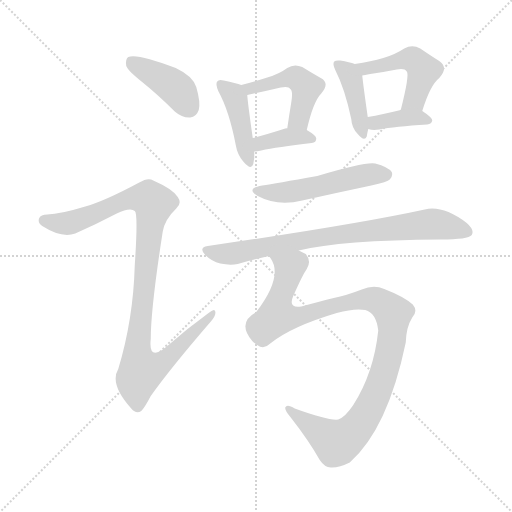
t = 0.00 s
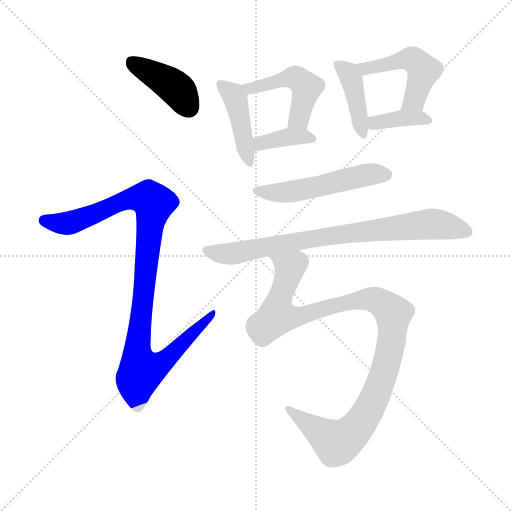
t = 1.58 s
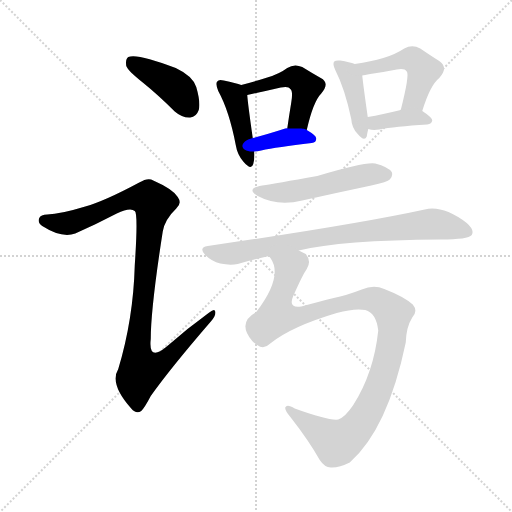
t = 3.15 s
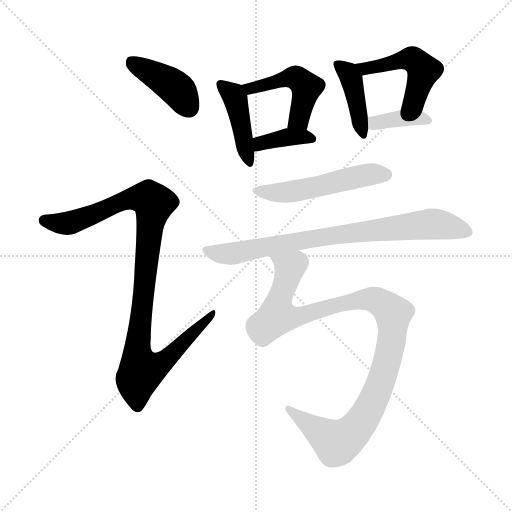
t = 4.73 s
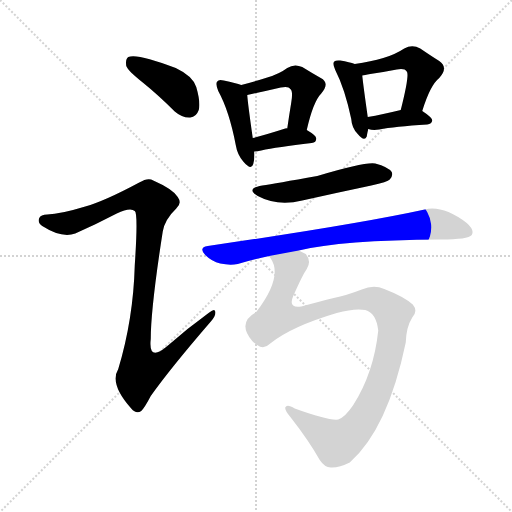
t = 6.31 s
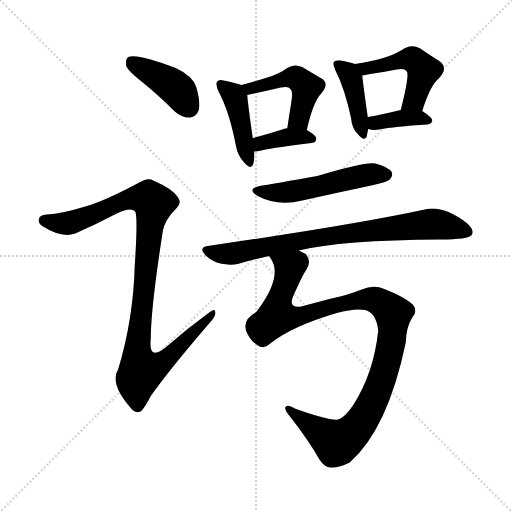
t = 7.89 s

The animated SVG that drew these frames (rendered in a browser with its animation timeline set to each time). Animation: 11 CSS @keyframes rules; one cycle of 7.89 s.

<svg version="1.1" viewBox="0 0 1024 1024" xmlns="http://www.w3.org/2000/svg">
  <g stroke="lightgray" stroke-dasharray="1,1" stroke-width="1" transform="scale(4, 4)">
    <line x1="0" y1="0" x2="256" y2="256"></line>
    <line x1="256" y1="0" x2="0" y2="256"></line>
    <line x1="128" y1="0" x2="128" y2="256"></line>
    <line x1="0" y1="128" x2="256" y2="128"></line>
  </g>
<g transform="scale(1, -1) translate(0, -900)">
   <style type="text/css">
    @keyframes keyframes0 {
      from {
       stroke: blue;
       stroke-dashoffset: 409;
       stroke-width: 128;
       }
       57% {
       animation-timing-function: step-end;
       stroke: blue;
       stroke-dashoffset: 0;
       stroke-width: 128;
       }
       to {
       stroke: black;
       stroke-width: 1024;
       }
       }
       #make-me-a-hanzi-animation-0 {
         animation: keyframes0 0.582845s both;
         animation-delay: 0.000000s;
         animation-timing-function: linear;
       }
    @keyframes keyframes1 {
      from {
       stroke: blue;
       stroke-dashoffset: 1011;
       stroke-width: 128;
       }
       77% {
       animation-timing-function: step-end;
       stroke: blue;
       stroke-dashoffset: 0;
       stroke-width: 128;
       }
       to {
       stroke: black;
       stroke-width: 1024;
       }
       }
       #make-me-a-hanzi-animation-1 {
         animation: keyframes1 1.072754s both;
         animation-delay: 0.582845s;
         animation-timing-function: linear;
       }
    @keyframes keyframes2 {
      from {
       stroke: blue;
       stroke-dashoffset: 427;
       stroke-width: 128;
       }
       58% {
       animation-timing-function: step-end;
       stroke: blue;
       stroke-dashoffset: 0;
       stroke-width: 128;
       }
       to {
       stroke: black;
       stroke-width: 1024;
       }
       }
       #make-me-a-hanzi-animation-2 {
         animation: keyframes2 0.597493s both;
         animation-delay: 1.655599s;
         animation-timing-function: linear;
       }
    @keyframes keyframes3 {
      from {
       stroke: blue;
       stroke-dashoffset: 476;
       stroke-width: 128;
       }
       61% {
       animation-timing-function: step-end;
       stroke: blue;
       stroke-dashoffset: 0;
       stroke-width: 128;
       }
       to {
       stroke: black;
       stroke-width: 1024;
       }
       }
       #make-me-a-hanzi-animation-3 {
         animation: keyframes3 0.637370s both;
         animation-delay: 2.253092s;
         animation-timing-function: linear;
       }
    @keyframes keyframes4 {
      from {
       stroke: blue;
       stroke-dashoffset: 370;
       stroke-width: 128;
       }
       55% {
       animation-timing-function: step-end;
       stroke: blue;
       stroke-dashoffset: 0;
       stroke-width: 128;
       }
       to {
       stroke: black;
       stroke-width: 1024;
       }
       }
       #make-me-a-hanzi-animation-4 {
         animation: keyframes4 0.551107s both;
         animation-delay: 2.890462s;
         animation-timing-function: linear;
       }
    @keyframes keyframes5 {
      from {
       stroke: blue;
       stroke-dashoffset: 408;
       stroke-width: 128;
       }
       57% {
       animation-timing-function: step-end;
       stroke: blue;
       stroke-dashoffset: 0;
       stroke-width: 128;
       }
       to {
       stroke: black;
       stroke-width: 1024;
       }
       }
       #make-me-a-hanzi-animation-5 {
         animation: keyframes5 0.582031s both;
         animation-delay: 3.441569s;
         animation-timing-function: linear;
       }
    @keyframes keyframes6 {
      from {
       stroke: blue;
       stroke-dashoffset: 480;
       stroke-width: 128;
       }
       61% {
       animation-timing-function: step-end;
       stroke: blue;
       stroke-dashoffset: 0;
       stroke-width: 128;
       }
       to {
       stroke: black;
       stroke-width: 1024;
       }
       }
       #make-me-a-hanzi-animation-6 {
         animation: keyframes6 0.640625s both;
         animation-delay: 4.023600s;
         animation-timing-function: linear;
       }
    @keyframes keyframes7 {
      from {
       stroke: blue;
       stroke-dashoffset: 373;
       stroke-width: 128;
       }
       55% {
       animation-timing-function: step-end;
       stroke: blue;
       stroke-dashoffset: 0;
       stroke-width: 128;
       }
       to {
       stroke: black;
       stroke-width: 1024;
       }
       }
       #make-me-a-hanzi-animation-7 {
         animation: keyframes7 0.553548s both;
         animation-delay: 4.664225s;
         animation-timing-function: linear;
       }
    @keyframes keyframes8 {
      from {
       stroke: blue;
       stroke-dashoffset: 515;
       stroke-width: 128;
       }
       63% {
       animation-timing-function: step-end;
       stroke: blue;
       stroke-dashoffset: 0;
       stroke-width: 128;
       }
       to {
       stroke: black;
       stroke-width: 1024;
       }
       }
       #make-me-a-hanzi-animation-8 {
         animation: keyframes8 0.669108s both;
         animation-delay: 5.217773s;
         animation-timing-function: linear;
       }
    @keyframes keyframes9 {
      from {
       stroke: blue;
       stroke-dashoffset: 785;
       stroke-width: 128;
       }
       72% {
       animation-timing-function: step-end;
       stroke: blue;
       stroke-dashoffset: 0;
       stroke-width: 128;
       }
       to {
       stroke: black;
       stroke-width: 1024;
       }
       }
       #make-me-a-hanzi-animation-9 {
         animation: keyframes9 0.888835s both;
         animation-delay: 5.886882s;
         animation-timing-function: linear;
       }
    @keyframes keyframes10 {
      from {
       stroke: blue;
       stroke-dashoffset: 1057;
       stroke-width: 128;
       }
       77% {
       animation-timing-function: step-end;
       stroke: blue;
       stroke-dashoffset: 0;
       stroke-width: 128;
       }
       to {
       stroke: black;
       stroke-width: 1024;
       }
       }
       #make-me-a-hanzi-animation-10 {
         animation: keyframes10 1.110189s both;
         animation-delay: 6.775716s;
         animation-timing-function: linear;
       }
</style>
<path d="M 285.5 735.0 Q 316.5 710.0 349.5 677.0 Q 364.5 664.0 380.5 665.0 Q 392.5 666.0 397.5 680.0 Q 401.5 695.0 392.5 726.0 Q 385.5 748.0 351.5 764.0 Q 273.5 794.0 256.5 786.0 Q 250.5 782.0 252.5 768.0 Q 256.5 758.0 285.5 735.0 Z" fill="lightgray"></path> 
<path d="M 170.5 487.0 Q 121.5 472.0 94.5 471.0 Q 81.5 471.0 78.5 464.0 Q 74.5 455.0 84.5 448.0 Q 123.5 423.0 150.5 433.0 Q 193.5 452.0 233.5 473.0 Q 260.5 486.0 269.5 478.0 Q 276.5 474.0 269.5 369.0 Q 266.5 261.0 236.5 162.0 Q 218.5 132.0 262.5 83.0 Q 272.5 71.0 282.5 78.0 Q 289.5 85.0 301.5 108.0 Q 340.5 163.0 422.5 258.0 Q 432.5 270.0 430.5 277.0 Q 429.5 284.0 418.5 275.0 Q 375.5 244.0 333.5 207.0 Q 296.5 176.0 301.5 222.0 Q 301.5 283.0 325.5 437.0 Q 329.5 461.0 352.5 483.0 Q 364.5 493.0 355.5 506.0 Q 345.5 522.0 306.5 539.0 Q 296.5 546.0 278.5 535.0 Q 209.5 498.0 170.5 487.0 Z" fill="lightgray"></path> 
<path d="M 482.5 730.0 Q 472.5 734.0 447.5 739.0 Q 437.5 742.0 434.5 737.0 Q 430.5 733.0 436.5 718.0 Q 458.5 678.0 471.5 610.0 Q 474.5 591.0 486.5 577.0 Q 502.5 558.0 506.5 572.0 Q 509.5 582.0 508.5 597.0 L 505.5 624.0 Q 495.5 694.0 494.5 710.0 C 493.5 726.0 493.5 726.0 482.5 730.0 Z" fill="lightgray"></path> 
<path d="M 613.5 640.0 Q 626.5 697.0 642.5 713.0 Q 660.5 734.0 641.5 744.0 Q 625.5 753.0 604.5 766.0 Q 588.5 773.0 574.5 764.0 Q 558.5 752.0 534.5 745.0 Q 512.5 738.0 482.5 730.0 C 453.5 722.0 465.5 704.0 494.5 710.0 Q 527.5 717.0 561.5 725.0 Q 577.5 728.0 580.5 722.0 Q 586.5 718.0 582.5 695.0 Q 578.5 671.0 574.5 643.0 C 570.5 613.0 606.5 611.0 613.5 640.0 Z" fill="lightgray"></path> 
<path d="M 508.5 597.0 Q 514.5 597.0 522.5 599.0 Q 553.5 606.0 623.5 614.0 Q 632.5 615.0 632.5 623.0 Q 632.5 629.0 613.5 640.0 C 607.5 644.0 604.5 643.0 574.5 643.0 Q 573.5 644.0 570.5 643.0 Q 533.5 631.0 505.5 624.0 C 476.5 617.0 478.5 595.0 508.5 597.0 Z" fill="lightgray"></path> 
<path d="M 709.5 772.0 Q 699.5 776.0 680.5 779.0 Q 671.5 780.0 668.5 777.0 Q 664.5 773.0 670.5 760.0 Q 689.5 723.0 702.5 662.0 Q 703.5 644.0 715.5 632.0 Q 728.5 616.0 733.5 627.0 Q 734.5 634.0 736.5 642.0 L 735.5 666.0 Q 726.5 729.0 724.5 749.0 C 722.5 767.0 722.5 767.0 709.5 772.0 Z" fill="lightgray"></path> 
<path d="M 844.5 678.0 Q 860.5 730.0 878.5 744.0 Q 897.5 765.0 878.5 778.0 Q 862.5 788.0 840.5 803.0 Q 824.5 812.0 808.5 803.0 Q 790.5 791.0 766.5 784.0 Q 742.5 777.0 709.5 772.0 C 679.5 767.0 695.5 743.0 724.5 749.0 Q 728.5 750.0 740.5 752.0 Q 768.5 756.0 793.5 761.0 Q 809.5 764.0 813.5 757.0 Q 819.5 751.0 801.5 680.0 C 794.5 651.0 835.5 649.0 844.5 678.0 Z" fill="lightgray"></path> 
<path d="M 736.5 642.0 Q 745.5 639.0 758.5 641.0 Q 788.5 647.0 854.5 651.0 Q 863.5 652.0 864.5 659.0 Q 864.5 665.0 844.5 678.0 C 830.5 687.0 830.5 687.0 801.5 680.0 Q 764.5 671.0 735.5 666.0 C 705.5 661.0 707.5 649.0 736.5 642.0 Z" fill="lightgray"></path> 
<path d="M 524.5 529.0 Q 490.5 523.0 515.5 508.0 Q 554.5 487.0 604.5 499.0 Q 671.5 514.0 742.5 529.0 Q 775.5 536.0 779.5 541.0 Q 786.5 548.0 783.5 556.0 Q 776.5 566.0 750.5 573.0 Q 731.5 577.0 634.5 548.0 Q 550.5 533.0 524.5 529.0 Z" fill="lightgray"></path> 
<path d="M 597.5 399.0 Q 682.5 420.0 881.5 421.0 Q 936.5 421.0 943.5 430.0 Q 949.5 440.0 933.5 454.0 Q 885.5 490.0 849.5 481.0 Q 711.5 451.0 415.5 408.0 Q 396.5 405.0 410.5 390.0 Q 423.5 377.0 440.5 373.0 Q 459.5 369.0 475.5 372.0 Q 505.5 381.0 538.5 388.0 L 597.5 399.0 Z" fill="lightgray"></path> 
<path d="M 540.5 213.0 Q 582.5 247.0 673.5 274.0 Q 709.5 284.0 730.5 280.0 Q 752.5 274.0 756.5 239.0 Q 747.5 154.0 706.5 90.0 Q 690.5 66.0 676.5 61.0 Q 658.5 58.0 589.5 83.0 Q 573.5 93.0 570.5 85.0 Q 569.5 79.0 581.5 65.0 Q 617.5 19.0 639.5 -20.0 Q 649.5 -35.0 661.5 -35.0 Q 677.5 -36.0 699.5 -25.0 Q 775.5 42.0 811.5 215.0 Q 812.5 246.0 824.5 265.0 Q 836.5 278.0 825.5 291.0 Q 807.5 307.0 768.5 322.0 Q 747.5 331.0 723.5 321.0 Q 692.5 309.0 667.5 304.0 Q 639.5 297.0 602.5 287.0 Q 575.5 283.0 586.5 308.0 Q 605.5 351.0 613.5 362.0 Q 623.5 378.0 611.5 392.0 Q 604.5 396.0 597.5 399.0 C 574.5 418.0 526.5 416.0 538.5 388.0 Q 538.5 387.0 541.5 383.0 Q 566.5 347.0 512.5 276.0 Q 473.5 255.0 504.5 218.0 Q 507.5 215.0 514.5 210.0 Q 527.5 200.0 540.5 213.0 Z" fill="lightgray"></path> 
      <clipPath id="make-me-a-hanzi-clip-0">
      <path d="M 285.5 735.0 Q 316.5 710.0 349.5 677.0 Q 364.5 664.0 380.5 665.0 Q 392.5 666.0 397.5 680.0 Q 401.5 695.0 392.5 726.0 Q 385.5 748.0 351.5 764.0 Q 273.5 794.0 256.5 786.0 Q 250.5 782.0 252.5 768.0 Q 256.5 758.0 285.5 735.0 Z" fill="lightgray"></path>
      </clipPath>
      <path clip-path="url(#make-me-a-hanzi-clip-0)" d="M 261.5 778.0 L 351.5 724.0 L 378.5 684.0 " fill="none" id="make-me-a-hanzi-animation-0" stroke-dasharray="281 562" stroke-linecap="round"></path>

      <clipPath id="make-me-a-hanzi-clip-1">
      <path d="M 170.5 487.0 Q 121.5 472.0 94.5 471.0 Q 81.5 471.0 78.5 464.0 Q 74.5 455.0 84.5 448.0 Q 123.5 423.0 150.5 433.0 Q 193.5 452.0 233.5 473.0 Q 260.5 486.0 269.5 478.0 Q 276.5 474.0 269.5 369.0 Q 266.5 261.0 236.5 162.0 Q 218.5 132.0 262.5 83.0 Q 272.5 71.0 282.5 78.0 Q 289.5 85.0 301.5 108.0 Q 340.5 163.0 422.5 258.0 Q 432.5 270.0 430.5 277.0 Q 429.5 284.0 418.5 275.0 Q 375.5 244.0 333.5 207.0 Q 296.5 176.0 301.5 222.0 Q 301.5 283.0 325.5 437.0 Q 329.5 461.0 352.5 483.0 Q 364.5 493.0 355.5 506.0 Q 345.5 522.0 306.5 539.0 Q 296.5 546.0 278.5 535.0 Q 209.5 498.0 170.5 487.0 Z" fill="lightgray"></path>
      </clipPath>
      <path clip-path="url(#make-me-a-hanzi-clip-1)" d="M 88.5 459.0 L 139.5 454.0 L 263.5 504.0 L 299.5 502.0 L 307.5 493.0 L 276.5 222.0 L 274.5 191.0 L 282.5 159.0 L 325.5 175.0 L 424.5 273.0 " fill="none" id="make-me-a-hanzi-animation-1" stroke-dasharray="883 1766" stroke-linecap="round"></path>

      <clipPath id="make-me-a-hanzi-clip-2">
      <path d="M 482.5 730.0 Q 472.5 734.0 447.5 739.0 Q 437.5 742.0 434.5 737.0 Q 430.5 733.0 436.5 718.0 Q 458.5 678.0 471.5 610.0 Q 474.5 591.0 486.5 577.0 Q 502.5 558.0 506.5 572.0 Q 509.5 582.0 508.5 597.0 L 505.5 624.0 Q 495.5 694.0 494.5 710.0 C 493.5 726.0 493.5 726.0 482.5 730.0 Z" fill="lightgray"></path>
      </clipPath>
      <path clip-path="url(#make-me-a-hanzi-clip-2)" d="M 441.5 732.0 L 470.5 703.0 L 496.5 576.0 " fill="none" id="make-me-a-hanzi-animation-2" stroke-dasharray="299 598" stroke-linecap="round"></path>

      <clipPath id="make-me-a-hanzi-clip-3">
      <path d="M 613.5 640.0 Q 626.5 697.0 642.5 713.0 Q 660.5 734.0 641.5 744.0 Q 625.5 753.0 604.5 766.0 Q 588.5 773.0 574.5 764.0 Q 558.5 752.0 534.5 745.0 Q 512.5 738.0 482.5 730.0 C 453.5 722.0 465.5 704.0 494.5 710.0 Q 527.5 717.0 561.5 725.0 Q 577.5 728.0 580.5 722.0 Q 586.5 718.0 582.5 695.0 Q 578.5 671.0 574.5 643.0 C 570.5 613.0 606.5 611.0 613.5 640.0 Z" fill="lightgray"></path>
      </clipPath>
      <path clip-path="url(#make-me-a-hanzi-clip-3)" d="M 490.5 728.0 L 500.5 722.0 L 578.5 745.0 L 598.5 741.0 L 612.5 725.0 L 610.5 711.0 L 595.5 659.0 L 581.5 649.0 " fill="none" id="make-me-a-hanzi-animation-3" stroke-dasharray="348 696" stroke-linecap="round"></path>

      <clipPath id="make-me-a-hanzi-clip-4">
      <path d="M 508.5 597.0 Q 514.5 597.0 522.5 599.0 Q 553.5 606.0 623.5 614.0 Q 632.5 615.0 632.5 623.0 Q 632.5 629.0 613.5 640.0 C 607.5 644.0 604.5 643.0 574.5 643.0 Q 573.5 644.0 570.5 643.0 Q 533.5 631.0 505.5 624.0 C 476.5 617.0 478.5 595.0 508.5 597.0 Z" fill="lightgray"></path>
      </clipPath>
      <path clip-path="url(#make-me-a-hanzi-clip-4)" d="M 514.5 605.0 L 526.5 615.0 L 568.5 625.0 L 623.5 623.0 " fill="none" id="make-me-a-hanzi-animation-4" stroke-dasharray="242 484" stroke-linecap="round"></path>

      <clipPath id="make-me-a-hanzi-clip-5">
      <path d="M 709.5 772.0 Q 699.5 776.0 680.5 779.0 Q 671.5 780.0 668.5 777.0 Q 664.5 773.0 670.5 760.0 Q 689.5 723.0 702.5 662.0 Q 703.5 644.0 715.5 632.0 Q 728.5 616.0 733.5 627.0 Q 734.5 634.0 736.5 642.0 L 735.5 666.0 Q 726.5 729.0 724.5 749.0 C 722.5 767.0 722.5 767.0 709.5 772.0 Z" fill="lightgray"></path>
      </clipPath>
      <path clip-path="url(#make-me-a-hanzi-clip-5)" d="M 675.5 772.0 L 702.5 743.0 L 725.5 633.0 " fill="none" id="make-me-a-hanzi-animation-5" stroke-dasharray="280 560" stroke-linecap="round"></path>

      <clipPath id="make-me-a-hanzi-clip-6">
      <path d="M 844.5 678.0 Q 860.5 730.0 878.5 744.0 Q 897.5 765.0 878.5 778.0 Q 862.5 788.0 840.5 803.0 Q 824.5 812.0 808.5 803.0 Q 790.5 791.0 766.5 784.0 Q 742.5 777.0 709.5 772.0 C 679.5 767.0 695.5 743.0 724.5 749.0 Q 728.5 750.0 740.5 752.0 Q 768.5 756.0 793.5 761.0 Q 809.5 764.0 813.5 757.0 Q 819.5 751.0 801.5 680.0 C 794.5 651.0 835.5 649.0 844.5 678.0 Z" fill="lightgray"></path>
      </clipPath>
      <path clip-path="url(#make-me-a-hanzi-clip-6)" d="M 718.5 769.0 L 729.5 763.0 L 812.5 782.0 L 832.5 777.0 L 847.5 759.0 L 829.5 701.0 L 809.5 692.0 " fill="none" id="make-me-a-hanzi-animation-6" stroke-dasharray="352 704" stroke-linecap="round"></path>

      <clipPath id="make-me-a-hanzi-clip-7">
      <path d="M 736.5 642.0 Q 745.5 639.0 758.5 641.0 Q 788.5 647.0 854.5 651.0 Q 863.5 652.0 864.5 659.0 Q 864.5 665.0 844.5 678.0 C 830.5 687.0 830.5 687.0 801.5 680.0 Q 764.5 671.0 735.5 666.0 C 705.5 661.0 707.5 649.0 736.5 642.0 Z" fill="lightgray"></path>
      </clipPath>
      <path clip-path="url(#make-me-a-hanzi-clip-7)" d="M 742.5 648.0 L 756.5 656.0 L 807.5 664.0 L 856.5 659.0 " fill="none" id="make-me-a-hanzi-animation-7" stroke-dasharray="245 490" stroke-linecap="round"></path>

      <clipPath id="make-me-a-hanzi-clip-8">
      <path d="M 524.5 529.0 Q 490.5 523.0 515.5 508.0 Q 554.5 487.0 604.5 499.0 Q 671.5 514.0 742.5 529.0 Q 775.5 536.0 779.5 541.0 Q 786.5 548.0 783.5 556.0 Q 776.5 566.0 750.5 573.0 Q 731.5 577.0 634.5 548.0 Q 550.5 533.0 524.5 529.0 Z" fill="lightgray"></path>
      </clipPath>
      <path clip-path="url(#make-me-a-hanzi-clip-8)" d="M 517.5 520.0 L 578.5 516.0 L 709.5 546.0 L 772.5 551.0 " fill="none" id="make-me-a-hanzi-animation-8" stroke-dasharray="387 774" stroke-linecap="round"></path>

      <clipPath id="make-me-a-hanzi-clip-9">
      <path d="M 597.5 399.0 Q 682.5 420.0 881.5 421.0 Q 936.5 421.0 943.5 430.0 Q 949.5 440.0 933.5 454.0 Q 885.5 490.0 849.5 481.0 Q 711.5 451.0 415.5 408.0 Q 396.5 405.0 410.5 390.0 Q 423.5 377.0 440.5 373.0 Q 459.5 369.0 475.5 372.0 Q 505.5 381.0 538.5 388.0 L 597.5 399.0 Z" fill="lightgray"></path>
      </clipPath>
      <path clip-path="url(#make-me-a-hanzi-clip-9)" d="M 413.5 399.0 L 459.5 392.0 L 666.5 430.0 L 859.5 452.0 L 935.5 436.0 " fill="none" id="make-me-a-hanzi-animation-9" stroke-dasharray="657 1314" stroke-linecap="round"></path>

      <clipPath id="make-me-a-hanzi-clip-10">
      <path d="M 540.5 213.0 Q 582.5 247.0 673.5 274.0 Q 709.5 284.0 730.5 280.0 Q 752.5 274.0 756.5 239.0 Q 747.5 154.0 706.5 90.0 Q 690.5 66.0 676.5 61.0 Q 658.5 58.0 589.5 83.0 Q 573.5 93.0 570.5 85.0 Q 569.5 79.0 581.5 65.0 Q 617.5 19.0 639.5 -20.0 Q 649.5 -35.0 661.5 -35.0 Q 677.5 -36.0 699.5 -25.0 Q 775.5 42.0 811.5 215.0 Q 812.5 246.0 824.5 265.0 Q 836.5 278.0 825.5 291.0 Q 807.5 307.0 768.5 322.0 Q 747.5 331.0 723.5 321.0 Q 692.5 309.0 667.5 304.0 Q 639.5 297.0 602.5 287.0 Q 575.5 283.0 586.5 308.0 Q 605.5 351.0 613.5 362.0 Q 623.5 378.0 611.5 392.0 Q 604.5 396.0 597.5 399.0 C 574.5 418.0 526.5 416.0 538.5 388.0 Q 538.5 387.0 541.5 383.0 Q 566.5 347.0 512.5 276.0 Q 473.5 255.0 504.5 218.0 Q 507.5 215.0 514.5 210.0 Q 527.5 200.0 540.5 213.0 Z" fill="lightgray"></path>
      </clipPath>
      <path clip-path="url(#make-me-a-hanzi-clip-10)" d="M 545.5 389.0 L 579.5 363.0 L 561.5 313.0 L 553.5 268.0 L 593.5 267.0 L 691.5 295.0 L 737.5 302.0 L 754.5 299.0 L 786.5 273.0 L 781.5 209.0 L 763.5 139.0 L 730.5 69.0 L 699.5 30.0 L 673.5 14.0 L 576.5 82.0 " fill="none" id="make-me-a-hanzi-animation-10" stroke-dasharray="929 1858" stroke-linecap="round"></path>

</g>
</svg>
